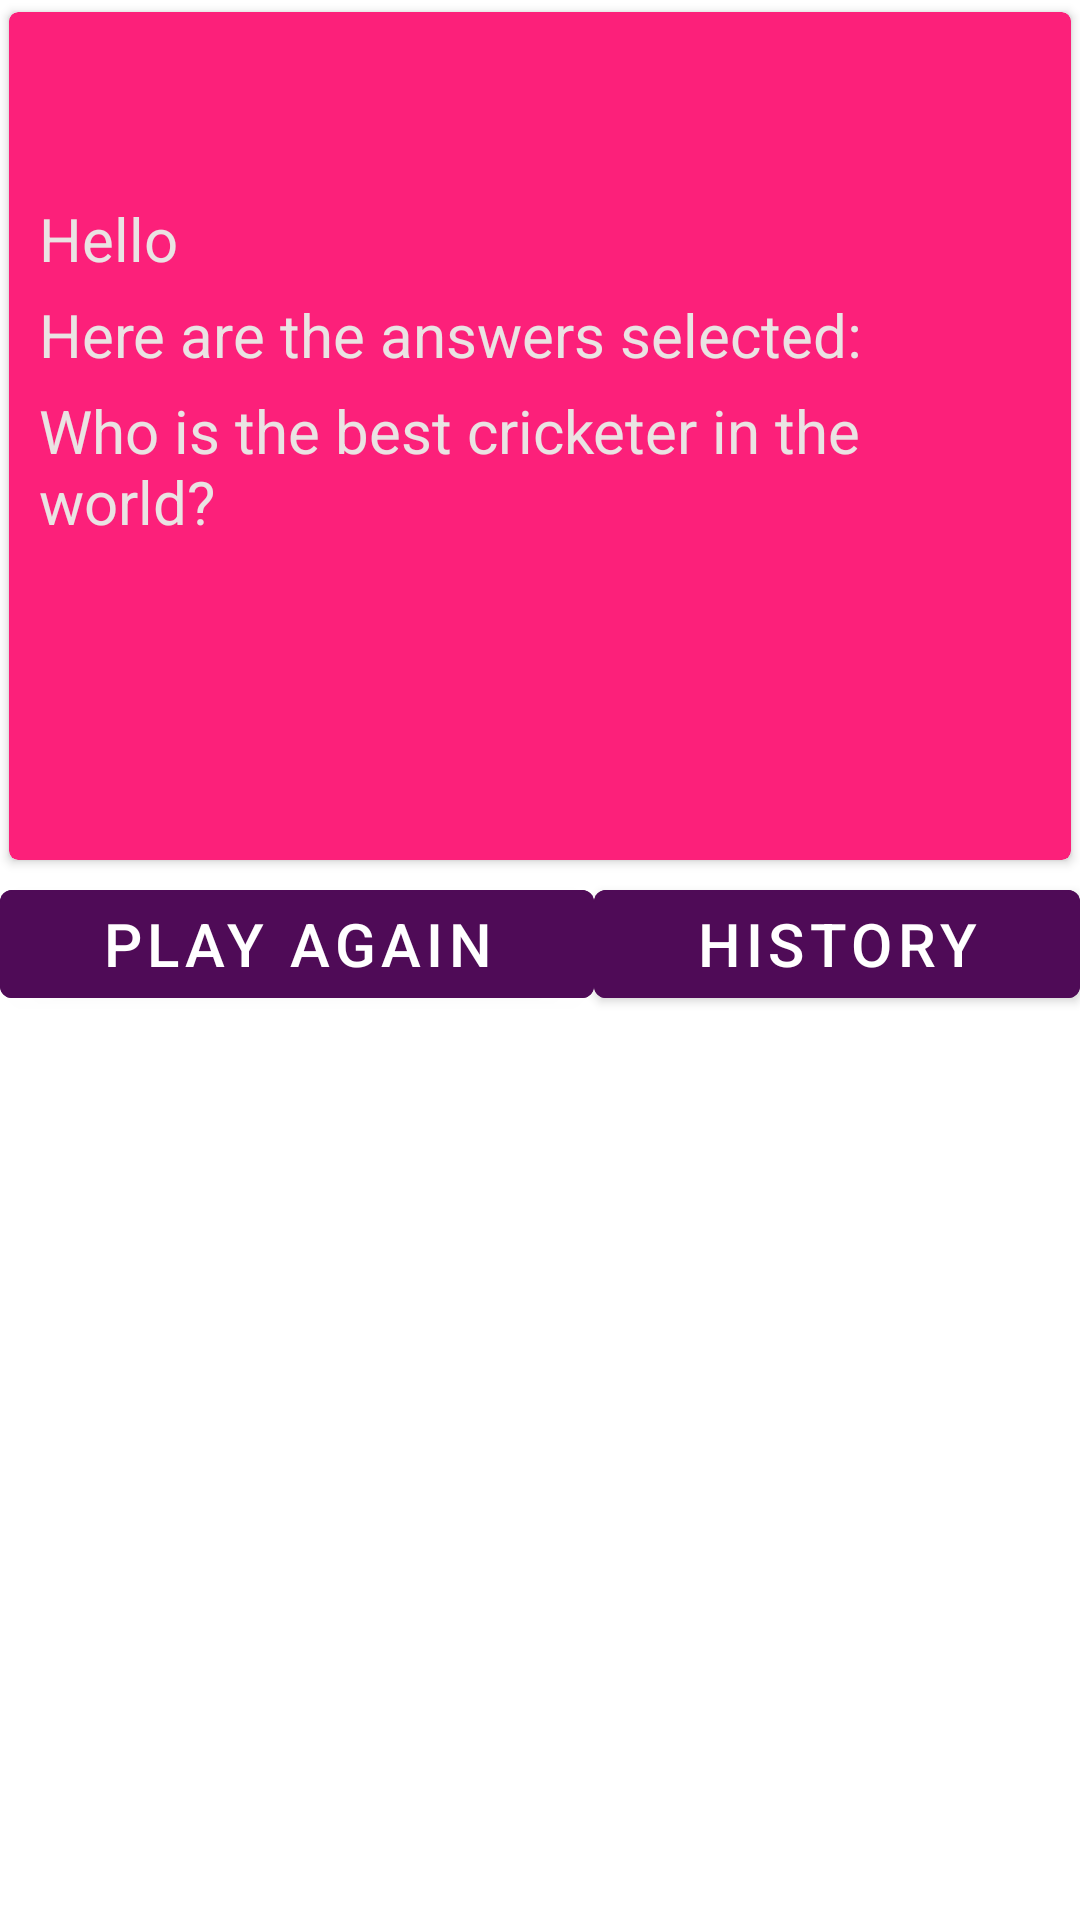

Layout XML and referenced resources for this Android screen:
<!-- AndroidManifest.xml: application theme Theme.TriviaApp -->
<!-- res/layout/activity_summary.xml -->
<?xml version="1.0" encoding="utf-8"?>
<LinearLayout xmlns:android="http://schemas.android.com/apk/res/android"
    xmlns:app="http://schemas.android.com/apk/res-auto"
    android:layout_width="match_parent"
    android:layout_height="match_parent"
    android:background="@drawable/main_background_small"
    android:orientation="vertical">

    <com.google.android.material.card.MaterialCardView
        android:layout_width="match_parent"
        android:layout_height="wrap_content"
        android:backgroundTint="@color/colorPink"
        app:cardCornerRadius="3dp"
        app:cardElevation="2dp"
        app:cardUseCompatPadding="true">

        <LinearLayout
            android:layout_width="match_parent"
            android:layout_height="wrap_content"
            android:background="@drawable/main_background_small"
            android:orientation="horizontal"
            android:padding="10dp"
            android:weightSum="10">

            <LinearLayout
                android:layout_width="0dp"
                android:layout_height="wrap_content"
                android:layout_weight="10"
                android:orientation="vertical">

                <LinearLayout
                    android:layout_width="wrap_content"
                    android:layout_height="match_parent"
                    android:layout_marginTop="15dp"
                    android:orientation="horizontal">

                    <TextView
                        android:id="@+id/tv_game_sum"
                        android:layout_width="match_parent"
                        android:layout_height="wrap_content"
                        android:text=""

                        android:textAppearance="@style/TextAppearance.AppCompat.Large"
                        android:textColor="#EAE3E3"
                        android:textSize="20sp" />

                    <TextView
                        android:id="@+id/tv_date_sum"
                        android:layout_width="match_parent"
                        android:layout_height="wrap_content"
                        android:text=""

                        android:textAppearance="@style/TextAppearance.AppCompat.Large"
                        android:textColor="#EAE3E3"
                        android:textSize="20sp" />

                </LinearLayout>

                <LinearLayout
                    android:layout_width="wrap_content"
                    android:layout_height="match_parent"
                    android:layout_marginTop="10dp"
                    android:orientation="horizontal">

                    <TextView
                        android:id="@+id/tv_name_placeholder_sum"
                        android:layout_width="match_parent"
                        android:layout_height="wrap_content"
                        android:text="Hello "
                        android:textAppearance="@style/TextAppearance.AppCompat.Large"
                        android:textColor="#EAE3E3"
                        android:textSize="20sp" />

                    <TextView
                        android:id="@+id/tv_name_value_sum"
                        android:layout_width="match_parent"
                        android:layout_height="wrap_content"
                        android:text=""
                        android:textAppearance="@style/TextAppearance.AppCompat.Large"
                        android:textColor="#EAE3E3"
                        android:textSize="20sp" />

                </LinearLayout>
                <TextView
                    android:id="@+id/tv_placeholder"
                    android:layout_marginTop="5dp"
                    android:layout_width="match_parent"
                    android:layout_height="wrap_content"
                    android:text="Here are the answers selected:"
                    android:textAppearance="@style/TextAppearance.AppCompat.Large"
                    android:textColor="#EAE3E3"
                    android:textSize="20sp" />
                <TextView
                    android:id="@+id/tv_question1_sum"
                    android:layout_marginTop="5dp"
                    android:layout_width="match_parent"
                    android:layout_height="wrap_content"
                    android:text="Who is the best cricketer in the world?"
                    android:textAppearance="@style/TextAppearance.AppCompat.Large"
                    android:textColor="#EAE3E3"
                    android:textSize="20sp" />

                <TextView
                    android:id="@+id/tv_answer1_sum"
                    android:layout_marginTop="5dp"

                    android:layout_width="match_parent"
                    android:layout_height="wrap_content"
                    android:text=""
                    android:textAppearance="@style/TextAppearance.AppCompat.Large"
                    android:textColor="#EAE3E3"
                    android:textSize="20sp" />

                <TextView
                    android:id="@+id/tv_question2_sum"
                    android:layout_marginTop="5dp"

                    android:layout_width="match_parent"
                    android:layout_height="wrap_content"
                    android:text=""
                    android:textAppearance="@style/TextAppearance.AppCompat.Large"
                    android:textColor="#EAE3E3"
                    android:textSize="20sp" />

                <TextView
                    android:id="@+id/tv_answer2_sum"
                    android:layout_width="match_parent"
                    android:layout_marginTop="5dp"

                    android:layout_height="wrap_content"
                    android:text=""
                    android:textAppearance="@style/TextAppearance.AppCompat.Large"
                    android:textColor="#EAE3E3"
                    android:textSize="20sp" />


            </LinearLayout>


        </LinearLayout>

    </com.google.android.material.card.MaterialCardView>

    <LinearLayout
        android:id="@+id/ll_layout"
        android:layout_width="match_parent"
        android:layout_height="wrap_content"
        android:weightSum="2"

        app:layout_constraintEnd_toEndOf="parent"
        app:layout_constraintStart_toStartOf="parent"
        app:layout_constraintTop_toBottomOf="@+id/recyclerView"

        >

        <Button
            android:id="@+id/btn_finish"
            android:layout_width="wrap_content"
            android:layout_height="wrap_content"
            android:backgroundTint="#4F0B57"
            android:layout_weight="1"
            android:textSize="20sp"
            android:text="play Again" />

        <Button
            android:id="@+id/btn_history"
            android:layout_width="wrap_content"
            android:backgroundTint="#4F0B57"
            android:textSize="20sp"

            android:layout_height="wrap_content"
            android:layout_weight="1"
            android:text="HISTORY" />
    </LinearLayout>

</LinearLayout>
<!-- resources referenced by this layout -->
<resources>
  <color name="colorPink">#FC207A</color>
  <style name="Theme.TriviaApp" parent="Theme.MaterialComponents.DayNight.NoActionBar">
          <item name="android:windowNoTitle">true</item>
          <item name="windowActionBar">false</item>
          <item name="android:textColor">@color/colorPink</item>
          <item name="android:textColorHint">@color/colorDarkBlue</item>
          <item name="colorAccent">@color/colorLigthBlue</item>
          <item name="android:windowFullscreen">true</item>
      </style>
  <color name="colorDarkBlue">#0E2B67</color>
  <color name="colorLigthBlue">#E83572</color>
</resources>
